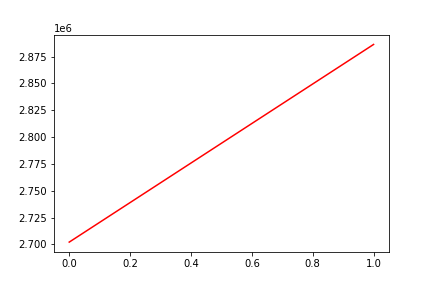

Data behind this chart, as committed beside it:
, date, assets
0, 0, 2702080
1, 20181108, 2886401
